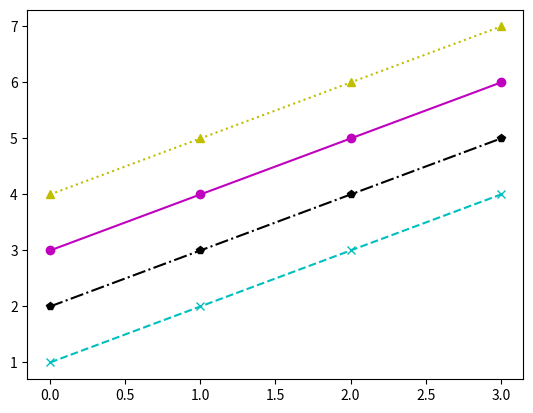

Reproduce this figure in Python.
'''
八种内建默认颜色缩写：
    b: blue
    g: green
    r: red
    c: cyan
    m: magenta
    y: yellow
    k: black
    w: white
其他颜色表示方法
    灰色阴影
    html 十六进制
    RGB元祖
'''



'''
23种点形状。注意，不同点形状默认使用不同颜色
    "." : point        "v" : triangle_down
    "," : pixel        "^" : triangle_up
    "0" : circle       "<" : triangle_left
    "1" : tri_down     ">" : triangle_right
    "2" : tri_up       "s" : square
    "3" : tri_left     "p" : pentagon
    "4" : tri_right    "*" : star
    "8" : octagon      "h" : hexagon1
    "+" : plus         "H" : hexagon2
    "x" : x            "D" : diamond
    "d" : thin_diamond
'''



'''
四种线型
    -    实线
    --   虚线
    -.   点划线
    :    点线

'''



'''
样式字符串(可以将颜色、点型、线型写成一个字符串)，如：
    cx--
    mo:
    kp-

'''

import numpy as np
import matplotlib.pyplot as plt

y = np.arange(1,5)


# 颜色举例
# plt.plot(y,color='g') # 内置颜色

# plt.plot(y+1,color='0.5') #灰度

# plt.plot(y+2,color='#CDCDB4') # 十六进制

# plt.plot(y+3,color=(0.1,0.2,0.3)) # RGB元祖




# 点形状(写marker会将点连成线，不写则不连线)
# plt.plot(y,marker='o')

# plt.plot(y+1,marker='^')

# plt.plot(y+2,'D')

# plt.plot(y+3,'p')

# 线型
# plt.plot(y,'--')

# plt.plot(y+1,'-.')

# plt.plot(y+2,'-')

# plt.plot(y+3,':')

#样式字符串
plt.plot(y,'cx--')

plt.plot(y+1,'kp-.')

plt.plot(y+2,'mo-')

plt.plot(y+3,'y^:')


plt.show()
